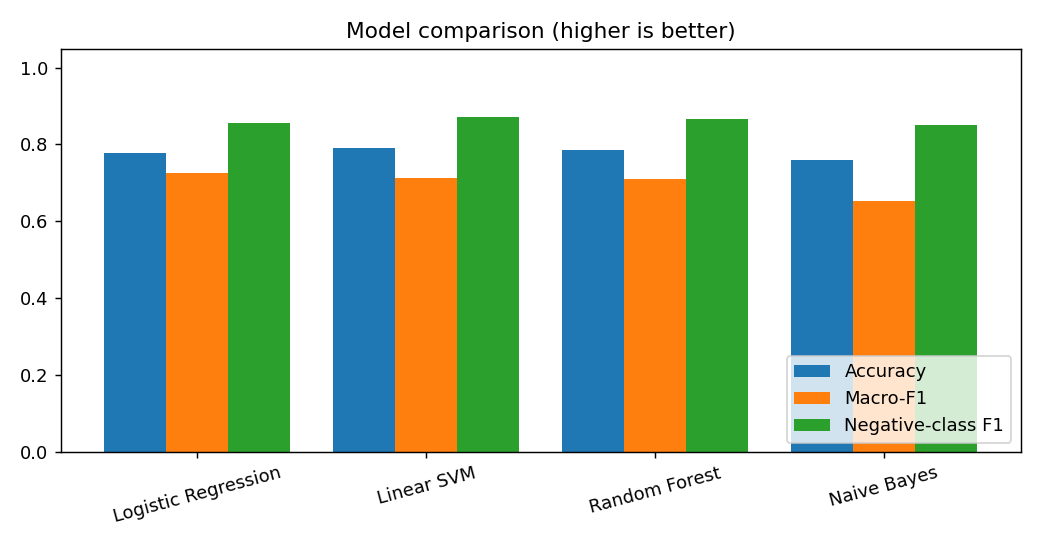

The file beside this chart, header and first rows:
model, title, accuracy, macro_f1, weighted_f1, f1_negative, latency_ms, train_seconds
logistic_regression, Logistic Regression, 0.7765, 0.7255, 0.7801, 0.8556, 0.965, 13.44
linear_svm, Linear SVM, 0.7908, 0.7131, 0.7801, 0.8726, 3.505, 10.83
random_forest, Random Forest, 0.7856, 0.7104, 0.7769, 0.8669, 91.31, 122.7
naive_bayes, Naive Bayes, 0.7592, 0.6533, 0.7366, 0.8508, 0.9324, 10.96
